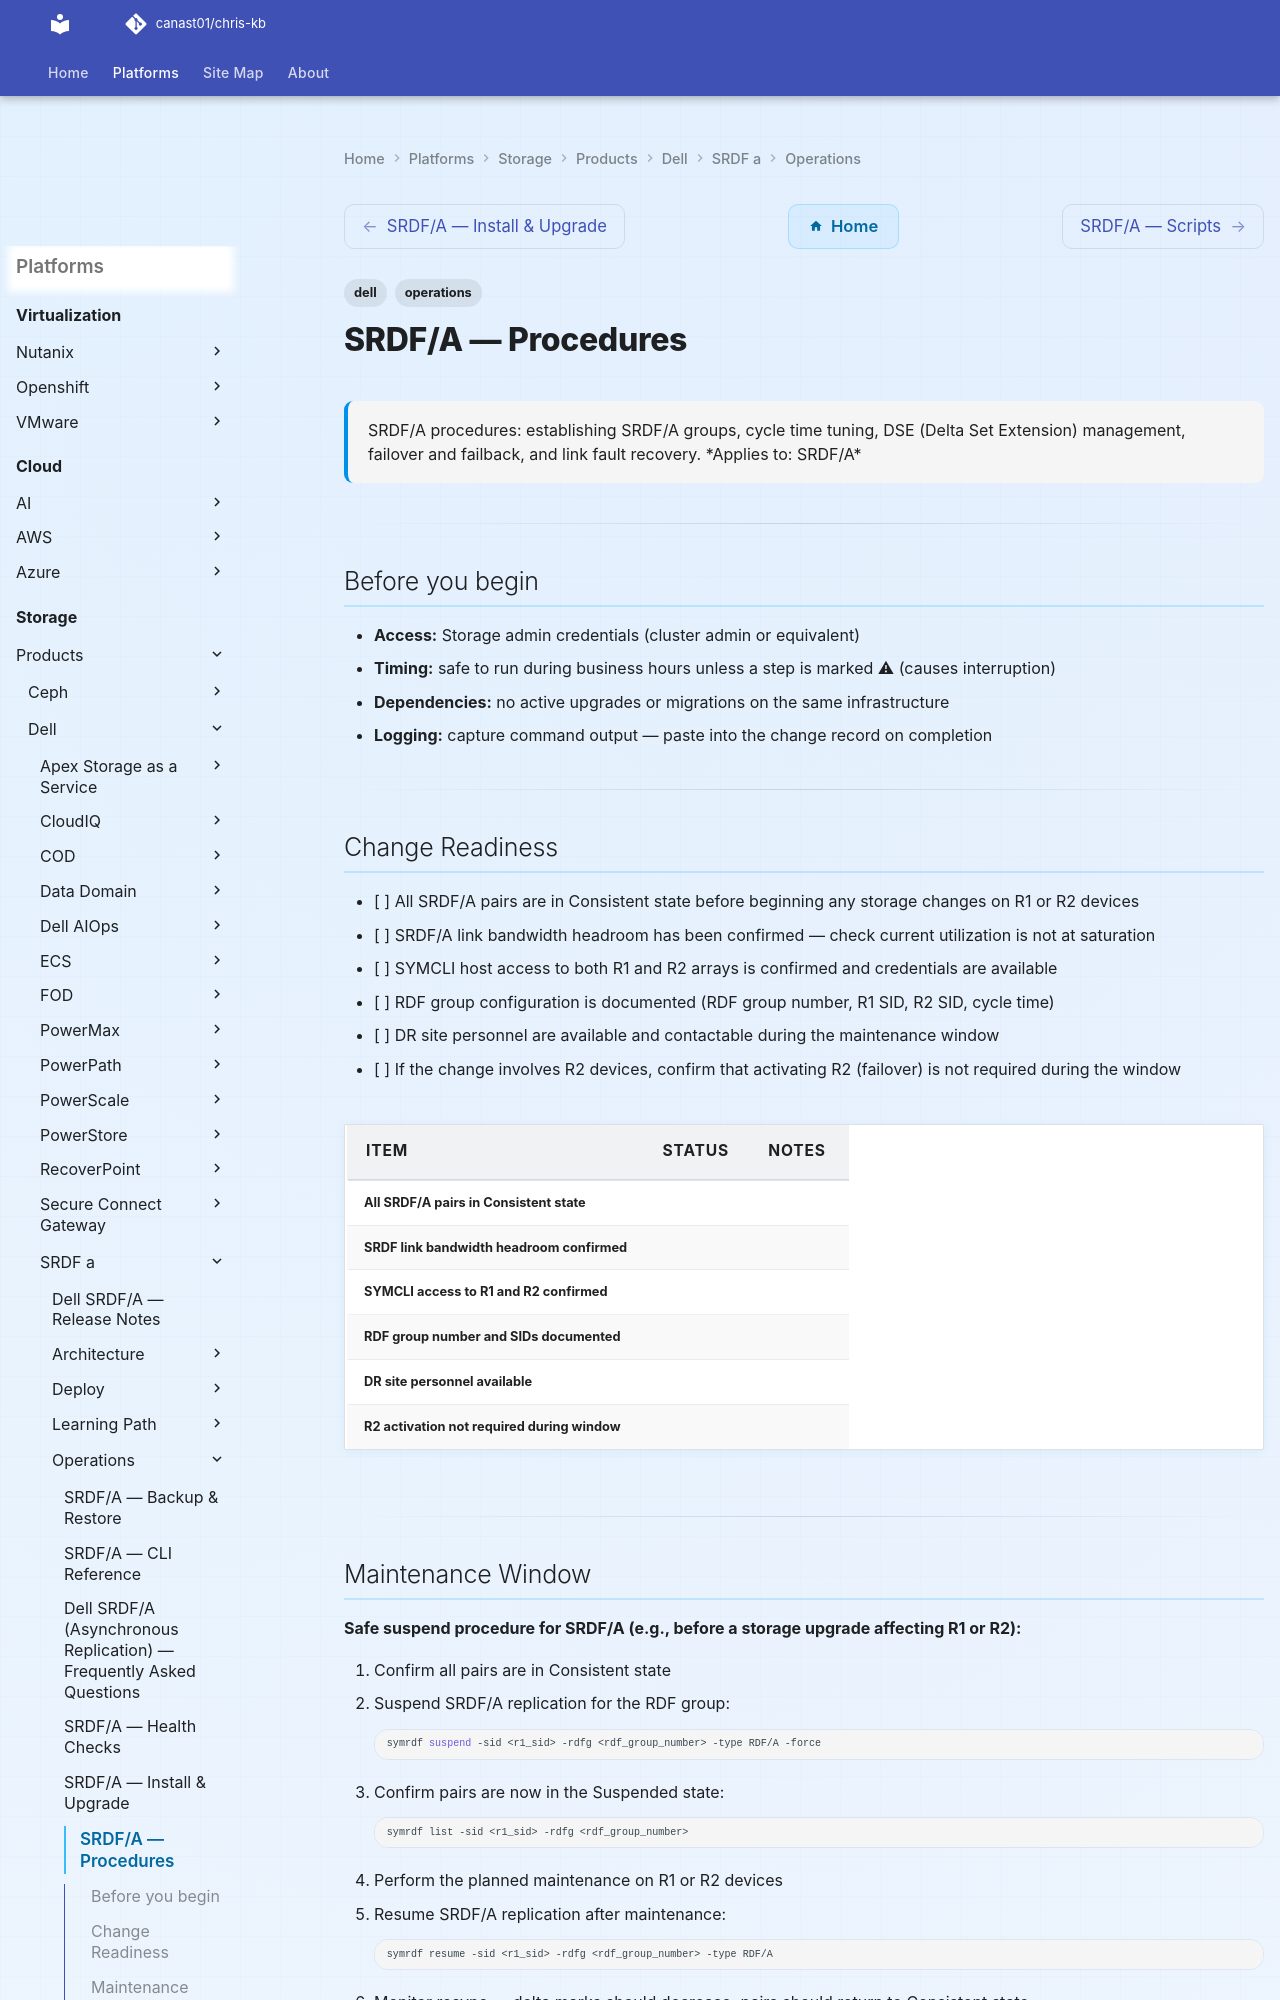

repository: canast01/chris-kb · page: storage/products/dell/srdf-a/operations/procedures/index.html · generator: mkdocs

---
tags:
  - dell
  - operations
description: "SRDF/A procedures: establishing SRDF/A groups, cycle time tuning, DSE (Delta Set Extension) management, failover and failback, and link fault recovery."
---
# SRDF/A — Procedures

<div class="kb-summary">
SRDF/A procedures: establishing SRDF/A groups, cycle time tuning, DSE (Delta Set Extension) management, failover and failback, and link fault recovery.

*Applies to: SRDF/A*
</div>

---

## Before you begin

- **Access:** Storage admin credentials (cluster admin or equivalent)
- **Timing:** safe to run during business hours unless a step is marked ⚠ (causes interruption)
- **Dependencies:** no active upgrades or migrations on the same infrastructure
- **Logging:** capture command output — paste into the change record on completion

---

## Change Readiness

- [ ] All SRDF/A pairs are in Consistent state before beginning any storage changes on R1 or R2 devices
- [ ] SRDF/A link bandwidth headroom has been confirmed — check current utilization is not at saturation
- [ ] SYMCLI host access to both R1 and R2 arrays is confirmed and credentials are available
- [ ] RDF group configuration is documented (RDF group number, R1 SID, R2 SID, cycle time)
- [ ] DR site personnel are available and contactable during the maintenance window
- [ ] If the change involves R2 devices, confirm that activating R2 (failover) is not required during the window

| Item | Status | Notes |
|---|---|---|
| All SRDF/A pairs in Consistent state | | |
| SRDF link bandwidth headroom confirmed | | |
| SYMCLI access to R1 and R2 confirmed | | |
| RDF group number and SIDs documented | | |
| DR site personnel available | | |
| R2 activation not required during window | | |

---

## Maintenance Window

**Safe suspend procedure for SRDF/A (e.g., before a storage upgrade affecting R1 or R2):**

1. Confirm all pairs are in Consistent state
2. Suspend SRDF/A replication for the RDF group:
   ```bash
   symrdf suspend -sid <r1_sid> -rdfg <rdf_group_number> -type RDF/A -force
   ```
3. Confirm pairs are now in the Suspended state:
   ```bash
   symrdf list -sid <r1_sid> -rdfg <rdf_group_number>
   ```
4. Perform the planned maintenance on R1 or R2 devices
5. Resume SRDF/A replication after maintenance:
   ```bash
   symrdf resume -sid <r1_sid> -rdfg <rdf_group_number> -type RDF/A
   ```
6. Monitor resync — delta marks should decrease; pairs should return to Consistent state

---

## Failover Procedure
